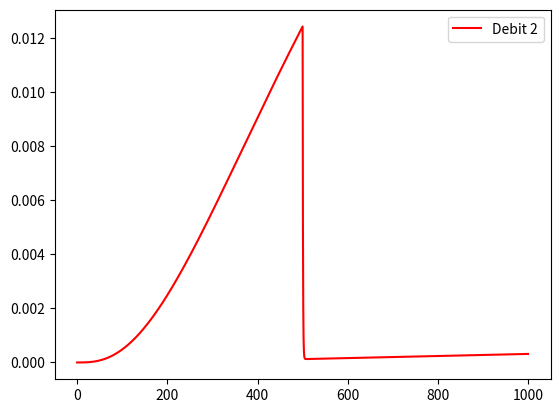

This chart was generated by the following Python code:
import matplotlib.pyplot as plt
import numpy as np

class HydraulicModel : 
    
    def __init__(self, name):
        #Les parèmetres globales et statiques du modèle
        self.name = name 
        self.running = False 
        self.capture = False 
        self.pas = 0
        self.marge = 0
        # les etats du modèles
        self.Ct1state = 0
        self.Ct2state = 0
        self.Ic1state = 0
        self.Ic10state = 0
        self.Ic11state = 0
        self.Ic2state = 0
        self.Ic4state = 0
        self.Ic5state = 0
        self.Ic7state = 0
        # Les valeurs pour les commandes 
        self.CommandeVanne = {
            'VLV01' : 1 ,
            'VLV02' : 1 ,
            'VLV03' : 1 ,
            'VLV04' : 1 ,
            'VLV05' : 1 ,
            'VLV06' : 1 ,
            'VLV07' : 1 ,
            'VLV08' : 1 ,
            'VLV09' : 1 ,
            'VLV10' : 1 ,
        }
        self.CommandePompe = {
            'PMP01' : 0,
            'PMP02' : 0
        }
        # Les axes à manipuler 
        self.Temps = [] 
        self.Y = {}
        self.Y['PMP01'] = []
        self.Y['PMP02'] = []
        self.Y['CADC01'] = []
        self.Y['CAPC01'] = []
        self.Y['CADC02'] = []
        self.Y['CADC03'] = []
        self.Y['CADC04'] = []
        self.Y['CAPC04'] = []
        self.Y['CADC05'] = []
        self.Y['CADC06'] = []
        self.Y['CANTK1'] = []
        self.Y['CAPTK1'] = []
        self.Y['CANTK2'] = []
        self.Y['CAPTK2'] = []
        self.Y['CADC07'] = []
        self.Y['CAPC07'] = []
        self.Y['CADC11'] = []
        self.Y['CAPC11'] = []
        self.Y['CADC10'] = []
        self.Y['CAPC10'] = []
        
    def stepEulerForward(self,k = 0): 
        Ts , marge = self.pas ,self.marge 
        # Arrangement des equations 
        # Commande pour les pompes 
        See , Se1e = (277198.68* self.CommandePompe['PMP01']) ,(286969.44* self.CommandePompe['PMP02'])
        # les pressions resistantes
        Pres1e,Pres2e = -97707.6 ,-175873.68
        Pres3e,Pres4e = -175873.68,-107478.36
        Pres5e,Pres6e = -175873.68,-175873.68
        Pres7e,Pres11e,Pres10e = 175873.68,175873.68,175873.68
        # Commande pour les vannes 
        Rv1r,Rv2r = (13985716.43 * (1-self.CommandeVanne['VLV01'])),(13985716.43*(1-self.CommandeVanne['VLV02']))
        Rv3r,Rv4r = (13985716.43 *(1-self.CommandeVanne['VLV03'])),(13985716.43 *(1-self.CommandeVanne['VLV04']))
        Rv5r,Rv6r = (13985716.43 *(1-self.CommandeVanne['VLV05'])),(13985716.43 *(1-self.CommandeVanne['VLV06']))
        Rv7r,Rv8r = (13985716.43 *(1-self.CommandeVanne['VLV07'])),(13985716.43 *(1-self.CommandeVanne['VLV08']))
        Rv9r,Rv10r = (13985716.43 *(1-self.CommandeVanne['VLV09'])),(13985716.43 *(1-self.CommandeVanne['VLV10']))
        # Modèle partiellement calibré
        Rp1r,Rp2r,Rp3r=73556.43181,80600.0174,80600.0174
        Rp4r,Rp5r,Rp6r = 84701.34572,80600.0174,80600.0174
        Rp8r,Rp9r = 5349.558677,4457.965564
        Rp7r,Rp10r,Rp11r = 111449.1391,111449.1391,113232.3253
        Ct1c , Ct2c = 0.005526694 , 0.005526694 #Les capacités de tank 
        Ic1i,Ic2i,Ic3i = 7580258.303,8306125.461,8306125.461
        Ic4i,Ic5i,Ic6i = 8728782.288,8306125.461,8306125.461
        Ic7i,Ic10i,Ic11i = 11485239.85,11485239.85,11669003.69 # Les inerties des tuyaux 
        At1 , At2 = 54, 54 # les surfaces des tanks
        # Le coeur des calculs    
        # je dois traiter l'axe des X 
        self.Temps.append(k*Ts)
        if(len(self.Temps)>marge): 
            self.Temps.remove(self.Temps[0])
        # un scenario 
        
        # Les etats initiaux des states 
        if k == 0 : 
            self.Ct1state = 0
            self.Ct2state = 0
            self.Ic1state = 0
            self.Ic10state = 0
            self.Ic11state = 0
            self.Ic2state = 0
            self.Ic4state = 0
            self.Ic5state = 0
            self.Ic7state = 0
        #dynamic equations
        # Les variables liées aux states 
        Ct1e = self.Ct1state / Ct1c
        Ct2e = self.Ct2state / Ct2c
        Ic1f = self.Ic1state / Ic1i
        Ic10f = self.Ic10state / Ic10i
        Ic11f = self.Ic11state / Ic11i
        Ic2f = self.Ic2state / Ic2i
        Ic4f = self.Ic4state / Ic4i
        Ic5f = self.Ic5state / Ic5i
        Ic7f = self.Ic7state / Ic7i
        # La première partie
        jonction1f = Ic1f - Ic2f
        jonction2f = Ic4f - Ic5f
        Rp1e = Rp1r * Ic1f
        Rp10e = Rp10r * Ic10f
        Rp11e = Rp11r * Ic11f
        Rp2e = Rp2r * Ic2f
        Rp4e = Rp4r * Ic4f
        Rp5e = Rp5r * Ic5f
        Rp7e = Rp7r * Ic7f
        Rv1e = Rv1r * Ic1f
        Rv10e = Rv10r * Ic10f
        Rv2e = Rv2r * Ic2f
        Rv4e = Rv4r * Ic4f
        Rv5e = Rv5r * Ic5f
        Rv7e = Rv7r * Ic7f
        # Les variables de haut niveau 
        Ic10e = (Ct2e - Rp10e) - Rv10e
        Ic7e = (Ct1e - Rp7e) - Rv7e
        Ic3state = jonction1f * Ic3i
        Ic6state = jonction2f * Ic6i
        Rp3e = Rp3r * jonction1f
        Rp6e = Rp6r * jonction2f
        Rv3e = Rv3r * jonction1f
        Rv6e = Rv6r * jonction2f
        Ic3e_in = ((((((See + Pres1e) - ((Rv3e + Rp3e) - Pres3e)) - Rp1e) - Rv1e) / Ic1i - (((Pres2e + ((Rv3e + Rp3e) - Pres3e)) - Rp2e) - Rv2e) / Ic2i) * Ic3i) / (1.0 + (1.0 / Ic1i + 1.0 / Ic2i) * Ic3i)
        Ic6e_in = ((((((Se1e + Pres4e) - ((Rv6e + Rp6e) - Pres6e)) - Rp4e) - Rv4e) / Ic4i - (((Pres5e + ((Rv6e + Rp6e) - Pres6e)) - Rp5e) - Rv5e) / Ic5i) * Ic6i) / (1.0 + (1.0 / Ic4i + 1.0 / Ic5i) * Ic6i)
        conduit3e = ((Ic3e_in + Rv3e) + Rp3e) - Pres3e
        conduit6e = ((Ic6e_in + Rv6e) + Rp6e) - Pres6e
        Ic1e = (((See + Pres1e) - conduit3e) - Rp1e) - Rv1e
        Ic4e = (((Se1e + Pres4e) - conduit6e) - Rp4e) - Rv4e
        Ic2e = ((Pres2e + conduit3e) - Rp2e) - Rv2e
        Ic5e = ((Pres5e + conduit6e) - Rp5e) - Rv5e
        Rp8e = (Rp8r * (Ic11f - ((Ct2e - (Ct1e - Rv8r * Ic11f)) / Rp9r) / (1.0 + (Rv8r + Rv9r) / Rp9r))) / (1.0 + Rp8r * ((1.0 / Rp9r) / (1.0 + (Rv8r + Rv9r) / Rp9r)))
        Rp9f = ((Ct2e - ((Ct1e - Rp8e) - Rv8r * Ic11f)) / Rp9r) / (1.0 + (Rv8r + Rv9r) / Rp9r)
        jonction3f = Ic11f - Rp9f
        Rv9e = Rv9r * Rp9f
        Ct2f = ((jonction1f + jonction2f) - Ic10f) - Rp9f
        Rv8e = Rv8r * jonction3f
        Ct1f = ((Ic2f + Ic5f) - Ic7f) - jonction3f
        conduit8e = (Ct1e - Rp8e) - Rv8e
        Ic11e = conduit8e - Rp11e
        conduit9e = Ct2e - (conduit8e + Rv9e)
        # Equation du système par Euler Forward
        self.Ct1state = self.Ct1state + Ts * Ct1f
        self.Ct2state = self.Ct2state + Ts * Ct2f
        self.Ic1state = self.Ic1state + Ts * Ic1e
        self.Ic10state = self.Ic10state+ Ts * Ic10e
        self.Ic11state = self.Ic11state+ Ts * Ic11e
        self.Ic2state = self.Ic2state + Ts * Ic2e
        self.Ic4state = self.Ic4state + Ts * Ic4e
        self.Ic5state = self.Ic5state + Ts * Ic5e
        self.Ic7state = self.Ic7state + Ts * Ic7e
        # Les sorties 
        self.Y['PMP01'].append(See)
        self.Y['PMP02'].append(Se1e)
        self.Y['CADC01'].append(Ic1f)
        self.Y['CAPC01'].append(See - conduit3e)
        self.Y['CADC02'].append(Ic2f)
        self.Y['CADC03'].append(jonction1f)
        self.Y['CADC04'].append(Ic4f)
        self.Y['CAPC04'].append(Se1e - conduit6e)
        self.Y['CADC05'].append(Ic5f)
        self.Y['CADC06'].append(jonction2f)
        self.Y['CANTK1'].append(self.Ct1state/At1)
        if self.Y['CANTK1'][-1] == 3 : 
            print(f'rempli en {self.Temps[-1]} sec') 
        self.Y['CAPTK1'].append(Ct1e)
        self.Y['CANTK2'].append(self.Ct2state/At2)
        self.Y['CAPTK2'].append(Ct2e)
        self.Y['CADC07'].append(Ic7f)
        self.Y['CAPC07'].append((Ct1e+Pres7e)-Ic7e)
        self.Y['CADC11'].append(Ic11f)
        self.Y['CAPC11'].append((conduit8e+Pres11e)-Ic11e)
        self.Y['CADC10'].append(Ic10f)
        self.Y['CAPC10'].append((Ct2e+Pres10e)-Ic10e)
        if(len(self.Y['PMP01'])>marge): 
            self.Y['PMP01'].remove(self.Y['PMP01'][0])
            self.Y['PMP02'].remove(self.Y['PMP02'][0])
            self.Y['CADC01'].remove(self.Y['CADC01'][0])
            self.Y['CAPC01'].remove(self.Y['CAPC01'][0])
            self.Y['CADC02'].remove(self.Y['CADC02'][0])
            self.Y['CADC03'].remove(self.Y['CADC03'][0])
            self.Y['CADC04'].remove(self.Y['CADC04'][0])
            self.Y['CAPC04'].remove(self.Y['CAPC04'][0])
            self.Y['CADC05'].remove(self.Y['CADC05'][0])
            self.Y['CADC06'].remove(self.Y['CADC06'][0])
            self.Y['CANTK1'].remove(self.Y['CANTK1'][0])
            self.Y['CAPTK1'].remove(self.Y['CAPTK1'][0])
            self.Y['CANTK2'].remove(self.Y['CANTK2'][0])
            self.Y['CAPTK2'].remove(self.Y['CAPTK2'][0])
            self.Y['CADC07'].remove(self.Y['CADC07'][0])
            self.Y['CAPC07'].remove(self.Y['CAPC07'][0])
            self.Y['CADC11'].remove(self.Y['CADC11'][0])
            self.Y['CAPC11'].remove(self.Y['CAPC11'][0])
            self.Y['CADC10'].remove(self.Y['CADC10'][0])
            self.Y['CAPC10'].remove(self.Y['CAPC10'][0])
            
    def stopModel(self):
        pass
    
    def runModel(self) : 
        for i in range(10000) : 
            if i >= 5000 :
                model.CommandeVanne['VLV07'] = 0
            self.stepEulerForward(k=i)



if __name__ == '__main__' :     
    model = HydraulicModel(name="junior")
    model.pas = 0.1
    model.marge = 10000
    model.CommandePompe['PMP01'] = 1
    model.CommandePompe['PMP02'] = 1
    model.CommandeVanne['VLV07'] = 1
    model.CommandeVanne['VLV08'] = 0
    model.runModel()
    # Création de la figure
    plt.figure()

    # Tracé des courbes
    #plt.plot(model.Temps, model.Y['CANTK1'], 'b', label='Debit 1')
    plt.plot(model.Temps, model.Y['CADC07'], 'r', label='Debit 2')
    #plt.plot(model.Temps, model.Y['CAPC07'], 'g', label='Debit 3')
    # Ajout d'une légende
    plt.legend()

    # Affichage de la figure
    plt.show()